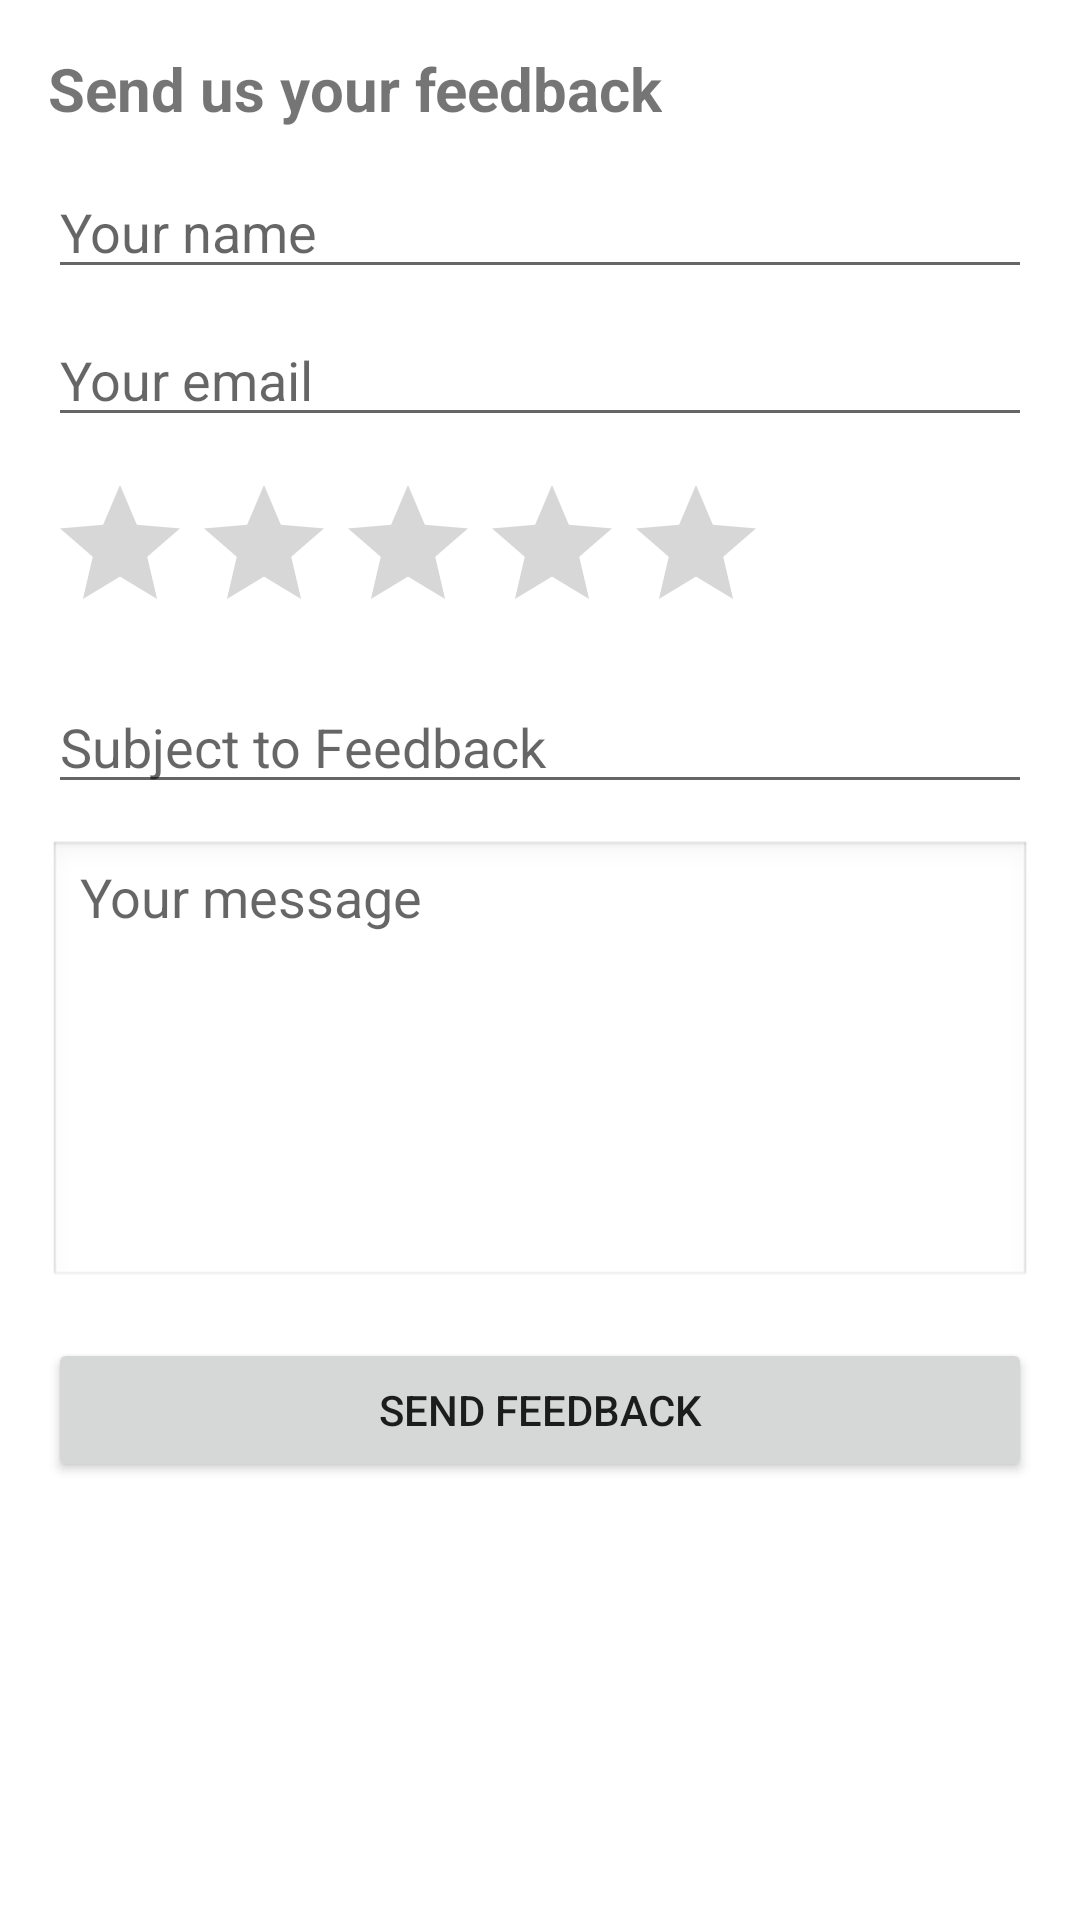

Here is an Android app screen rendered from its layout file. Give the layout XML and the strings, colors and styles it references.
<!-- AndroidManifest.xml: application theme Theme.AttendanceApp -->
<!-- res/layout/activity_feedback.xml -->
<?xml version="1.0" encoding="utf-8"?>
<ScrollView xmlns:android="http://schemas.android.com/apk/res/android"
    android:layout_width="match_parent"
    android:layout_height="match_parent"
    xmlns:tools="http://schemas.android.com/tools"
    android:fillViewport="true"
    tools:context=".FeedbackActivity">

    <LinearLayout
        android:layout_width="match_parent"
        android:layout_height="wrap_content"
        android:orientation="vertical"
        android:padding="16dp">

        <TextView
            android:layout_width="wrap_content"
            android:layout_height="wrap_content"
            android:text="Send us your feedback"
            android:textStyle="bold"
            android:textSize="20sp"
            android:paddingBottom="12dp" />

        <EditText
            android:id="@+id/etName"
            android:layout_width="match_parent"
            android:layout_height="wrap_content"
            android:hint="Your name "
            android:inputType="textPersonName"
            android:maxLines="1" />

        <EditText
            android:id="@+id/etEmail"
            android:layout_width="match_parent"
            android:layout_height="wrap_content"
            android:hint="Your email"
            android:inputType="textEmailAddress"
            android:maxLines="1"
            android:layout_marginTop="8dp" />

        <RatingBar
            android:id="@+id/ratingBar"
            android:layout_width="wrap_content"
            android:layout_height="wrap_content"
            android:numStars="5"
            android:stepSize="1"
            android:layout_marginTop="12dp" />

        <EditText
            android:id="@+id/etSubject"
            android:layout_width="match_parent"
            android:layout_height="wrap_content"
            android:hint="Subject to Feedback"
            android:inputType="textCapSentences"
            android:maxLines="1"
            android:layout_marginTop="12dp" />

        <EditText
            android:id="@+id/etMessage"
            android:layout_width="match_parent"
            android:layout_height="150dp"
            android:hint="Your message"
            android:gravity="top|start"
            android:inputType="textMultiLine"
            android:background="@android:drawable/edit_text"
            android:layout_marginTop="12dp" />

        <Button
            android:id="@+id/btnSend"
            android:layout_width="match_parent"
            android:layout_height="wrap_content"
            android:text="Send Feedback"
            android:layout_marginTop="16dp" />

    </LinearLayout>
</ScrollView>
<!-- resources referenced by this layout -->
<resources>
  <style name="Theme.AttendanceApp" parent="Theme.MaterialComponents.DayNight.NoActionBar">
          
          
      </style>
</resources>
